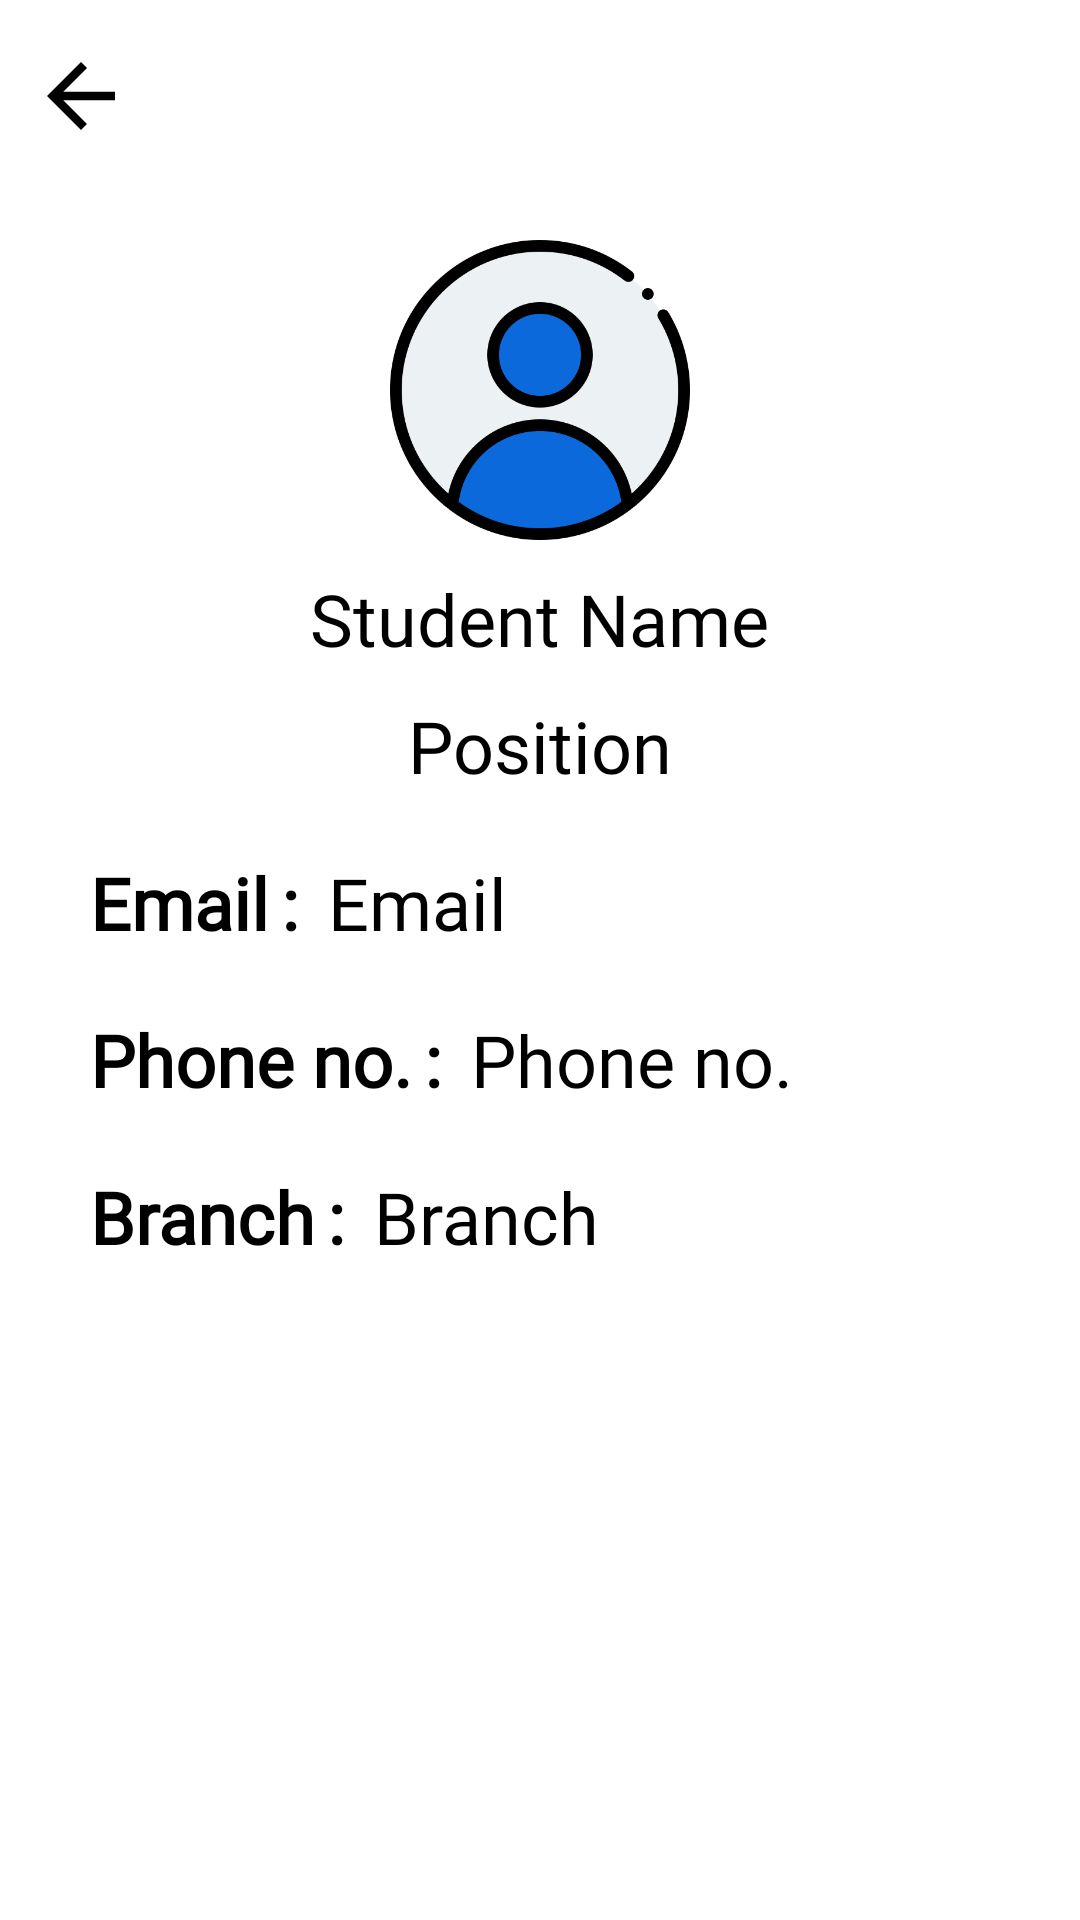

The Android layout XML behind this screen, and the referenced resources:
<!-- AndroidManifest.xml: application theme Theme.TPO_Training_and_Placement_Student -->
<!-- res/layout/activity_view_student_profile.xml -->
<?xml version="1.0" encoding="utf-8"?>
<androidx.constraintlayout.widget.ConstraintLayout xmlns:android="http://schemas.android.com/apk/res/android"
    xmlns:app="http://schemas.android.com/apk/res-auto"
    xmlns:tools="http://schemas.android.com/tools"
    android:layout_width="match_parent"
    android:layout_height="match_parent"
    tools:context=".activities.profileactivity.ViewStudentProfileActivity">

    <ImageView
        android:id="@+id/id_arrow_back_image_view_in_activity_view_student_profile"
        android:layout_width="wrap_content"
        android:layout_height="wrap_content"
        android:layout_marginStart="10dp"
        android:layout_marginTop="15dp"
        app:layout_constraintStart_toStartOf="parent"
        app:layout_constraintTop_toTopOf="parent"
        app:srcCompat="@drawable/ic_baseline_arrow_back_24"
        tools:ignore="ContentDescription" />

    <ImageView
        android:id="@+id/id_edit_profile_image_view_in_activity_view_student_profile"
        android:layout_width="wrap_content"
        android:layout_height="wrap_content"
        android:layout_marginEnd="10dp"
        android:layout_marginBottom="10dp"
        app:layout_constraintBottom_toTopOf="@+id/linearLayout2"
        app:layout_constraintEnd_toEndOf="parent"
        app:srcCompat="@drawable/ic_edit"
        tools:ignore="ContentDescription" />

    <ImageView
        android:id="@+id/id_profile_image_view_in_activity_view_student_profile"
        android:layout_width="100dp"
        android:layout_height="100dp"
        android:layout_centerHorizontal="true"
        android:layout_marginTop="80dp"
        android:elevation="8dp"
        android:src="@drawable/ic_profile"
        app:layout_constraintEnd_toEndOf="parent"
        app:layout_constraintStart_toStartOf="parent"
        app:layout_constraintTop_toTopOf="parent"
        tools:ignore="ContentDescription" />

    <LinearLayout
        android:id="@+id/linearLayout2"
        android:layout_width="match_parent"
        android:layout_height="wrap_content"
        android:orientation="vertical"
        app:layout_constraintEnd_toEndOf="parent"
        app:layout_constraintStart_toStartOf="parent"
        app:layout_constraintTop_toBottomOf="@+id/id_profile_image_view_in_activity_view_student_profile">

        <TextView
            android:id="@+id/id_student_name_text__view_in_activity_view_student_profile"
            android:layout_width="wrap_content"
            android:layout_height="wrap_content"
            android:layout_gravity="center"
            android:layout_marginTop="10dp"
            android:fontFamily="@font/abhaya_libre"
            android:hint="@string/student_name_text"
            android:textColor="@color/black"
            android:textColorHint="@color/black"
            android:textSize="24sp" />

        <TextView
            android:id="@+id/textView29"
            android:layout_width="wrap_content"
            android:layout_height="wrap_content"
            android:layout_gravity="center"
            android:layout_marginTop="10dp"
            android:fontFamily="@font/abhaya_libre"
            android:hint="@string/position_text"
            android:textColor="@color/black"
            android:textColorHint="@color/black"
            android:textSize="24sp" />

        <LinearLayout
            android:layout_width="match_parent"
            android:layout_height="wrap_content"
            android:layout_marginStart="30dp"
            android:layout_marginTop="20dp"
            android:layout_marginEnd="30dp"
            android:orientation="horizontal">

            <TextView
                android:layout_width="wrap_content"
                android:layout_height="wrap_content"
                android:fontFamily="@font/abhaya_libre"
                android:text="@string/email_text"
                android:textColor="@color/black"
                android:textColorHint="@color/black"
                android:textSize="24sp"
                android:textStyle="bold" />

            <TextView
                android:layout_width="wrap_content"
                android:layout_height="wrap_content"
                android:layout_marginStart="4dp"
                android:fontFamily="@font/abhaya_libre"
                android:text="@string/colon_text"
                android:textColor="@color/black"
                android:textColorHint="@color/black"
                android:textSize="24sp"
                android:textStyle="bold" />

            <TextView
                android:id="@+id/id_student_email_text_view_in_activity_view_student_profile"
                android:layout_width="wrap_content"
                android:layout_height="wrap_content"
                android:layout_marginStart="10dp"
                android:fontFamily="@font/abhaya_libre"
                android:hint="@string/email_text"
                android:textColor="@color/black"
                android:textColorHint="@color/black"
                android:textSize="24sp" />
        </LinearLayout>

        <LinearLayout
            android:layout_width="match_parent"
            android:layout_height="wrap_content"
            android:layout_marginStart="30dp"
            android:layout_marginTop="20dp"
            android:layout_marginEnd="30dp"
            android:orientation="horizontal">

            <TextView
                android:layout_width="wrap_content"
                android:layout_height="wrap_content"
                android:fontFamily="@font/abhaya_libre"
                android:text="@string/phone_no_text"
                android:textColor="@color/black"
                android:textColorHint="@color/black"
                android:textSize="24sp"
                android:textStyle="bold" />

            <TextView
                android:layout_width="wrap_content"
                android:layout_height="wrap_content"
                android:layout_marginStart="4dp"
                android:fontFamily="@font/abhaya_libre"
                android:text="@string/colon_text"
                android:textColor="@color/black"
                android:textColorHint="@color/black"
                android:textSize="24sp"
                android:textStyle="bold" />

            <TextView
                android:id="@+id/id_student_phone_no_text_view_in_activity_view_student_profile"
                android:layout_width="wrap_content"
                android:layout_height="wrap_content"
                android:layout_marginStart="10dp"
                android:fontFamily="@font/abhaya_libre"
                android:hint="@string/phone_no_text"
                android:textColor="@color/black"
                android:textColorHint="@color/black"
                android:textSize="24sp" />
        </LinearLayout>

        <LinearLayout
            android:layout_width="match_parent"
            android:layout_height="wrap_content"
            android:layout_marginStart="30dp"
            android:layout_marginTop="20dp"
            android:layout_marginEnd="30dp"
            android:orientation="horizontal">

            <TextView
                android:layout_width="wrap_content"
                android:layout_height="wrap_content"
                android:fontFamily="@font/abhaya_libre"
                android:text="@string/branch_text"
                android:textColor="@color/black"
                android:textColorHint="@color/black"
                android:textSize="24sp"
                android:textStyle="bold" />

            <TextView
                android:layout_width="wrap_content"
                android:layout_height="wrap_content"
                android:layout_marginStart="4dp"
                android:fontFamily="@font/abhaya_libre"
                android:text="@string/colon_text"
                android:textColor="@color/black"
                android:textColorHint="@color/black"
                android:textSize="24sp"
                android:textStyle="bold" />

            <TextView
                android:id="@+id/id_student_branch_text_view_in_activity_view_student_profile"
                android:layout_width="wrap_content"
                android:layout_height="wrap_content"
                android:layout_marginStart="10dp"
                android:fontFamily="@font/abhaya_libre"
                android:hint="@string/branch_text"
                android:textColor="@color/black"
                android:textColorHint="@color/black"
                android:textSize="24sp" />
        </LinearLayout>


    </LinearLayout>

</androidx.constraintlayout.widget.ConstraintLayout>
<!-- resources referenced by this layout -->
<resources>
  <color name="black">#FF000000</color>
  <!-- drawable ic_baseline_arrow_back_24 (drawable) -->
  <vector android:autoMirrored="true" android:height="34dp"
      android:tint="@color/black" android:viewportHeight="24"
      android:viewportWidth="24" android:width="34dp" xmlns:android="http://schemas.android.com/apk/res/android">
      <path android:fillColor="@android:color/black" android:pathData="M20,11H7.83l5.59,-5.59L12,4l-8,8 8,8 1.41,-1.41L7.83,13H20v-2z"/>
  </vector>
  <!-- drawable ic_profile: png bitmap (drawable-v24, 52378 bytes) -->
  <string name="branch_text">Branch</string>
  <string name="colon_text">:</string>
  <string name="email_text">Email</string>
  <string name="phone_no_text">Phone no.</string>
  <string name="position_text">Position</string>
  <string name="student_name_text">Student Name</string>
  <style name="Theme.TPO_Training_and_Placement_Student" parent="Theme.MaterialComponents.DayNight.NoActionBar">
          
          <item name="colorPrimary">@color/blue</item>
          <item name="colorPrimaryVariant">@color/blue</item>
          <item name="colorOnPrimary">@color/white</item>
          
          <item name="colorSecondary">@color/teal_200</item>
          <item name="colorSecondaryVariant">@color/teal_700</item>
          <item name="colorOnSecondary">@color/black</item>
          
          <item name="android:statusBarColor" tools:targetApi="l">?attr/colorPrimaryVariant</item>
          
      </style>
  <color name="blue">#0B69DB</color>
  <color name="white">#FFFFFFFF</color>
  <color name="teal_200">#FF03DAC5</color>
  <color name="teal_700">#FF018786</color>
</resources>
